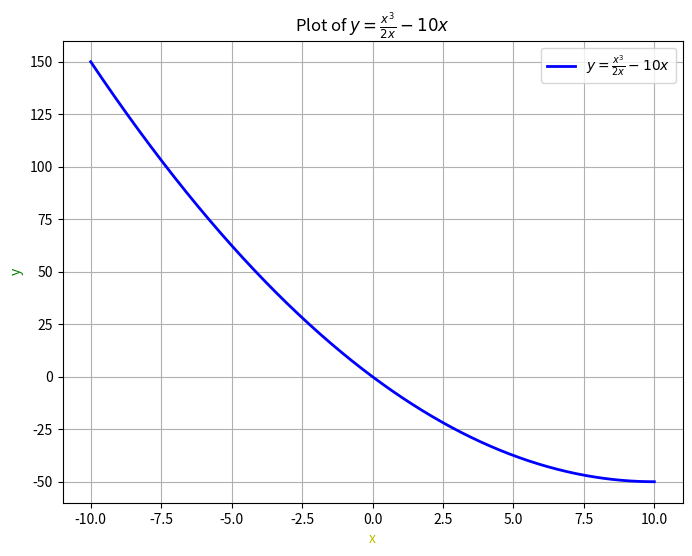

Here is the Python script that generated this plot:
import matplotlib.pyplot as plt
import numpy as np

# Generate x values
x = np.linspace(-10, 10, 1000)
x = x[x !=0]

# Calculate y values using the equation 
y = (x**3 / (2*x)) - 10 * x

# Create the plot
plt.figure(figsize=(8, 6))
plt.plot(x, y, label='$y = \\frac{{x^3}}{{2x}} - 10x$', color='b', linewidth=2)
plt.title('Plot of $y = \\frac{{x^3}}{{2x}} - 10x$')
plt.xlabel('x', color='y')
plt.ylabel('y', color='g')
plt.grid(True)
plt.legend()
plt.show()